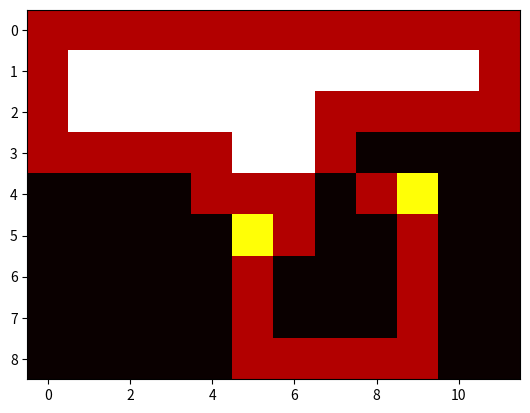

Recreate this plot in Python.
import numpy as np
import matplotlib.pyplot as plt

# Função para visualizar a imagem
def plot_image(image):
    plt.imshow(image, cmap='hot', interpolation='nearest')
    plt.show()

# Matriz que representa a imagem:
# 0 = Branco, 1 = Vermelho (borda), 2 = Verde (seed)
image = np.array([
    [1, 1, 1, 1, 1, 1, 1, 1, 1, 1, 1, 1],
    [1, 0, 0, 2, 0, 0, 0, 0, 0, 0, 0, 1],
    [1, 0, 0, 0, 0, 0, 0, 1, 1, 1, 1, 1],
    [1, 1, 1, 1, 1, 0, 0, 1, 0, 0, 0, 0],
    [0, 0, 0, 0, 1, 1, 1, 0, 1, 3, 0, 0],
    [0, 0, 0, 0, 0, 3, 1, 0, 0, 1, 0, 0],
    [0, 0, 0, 0, 0, 1, 0, 0, 0, 1, 0, 0],
    [0, 0, 0, 0, 0, 1, 0, 0, 0, 1, 0, 0],
    [0, 0, 0, 0, 0, 1, 1, 1, 1, 1, 0, 0],
])

# Função Seed-Fill Recursiva
def seed_fill(image, x, y, new_color):
    rows, cols = image.shape
    original_color = image[x, y]

    # Se o ponto já estiver preenchido ou for uma borda, saímos
    if original_color == new_color or original_color == 1:
        return

    # Preenchemos o ponto com a nova cor
    image[x, y] = new_color

    # Verificamos e chamamos recursivamente para os vizinhos (cima, baixo, esquerda, direita)
    if x + 1 < rows and image[x + 1, y] != 1 and image[x + 1, y] != new_color:
        seed_fill(image, x + 1, y, new_color)
    if x - 1 >= 0 and image[x - 1, y] != 1 and image[x - 1, y] != new_color:
        seed_fill(image, x - 1, y, new_color)
    if y + 1 < cols and image[x, y + 1] != 1 and image[x, y + 1] != new_color:
        seed_fill(image, x, y + 1, new_color)
    if y - 1 >= 0 and image[x, y - 1] != 1 and image[x, y - 1] != new_color:
        seed_fill(image, x, y - 1, new_color)

# Usando o ponto seed (1, 3) que é verde na imagem e preenchendo com a cor 4
seed_fill(image, 1, 3, new_color=4)
plot_image(image)
